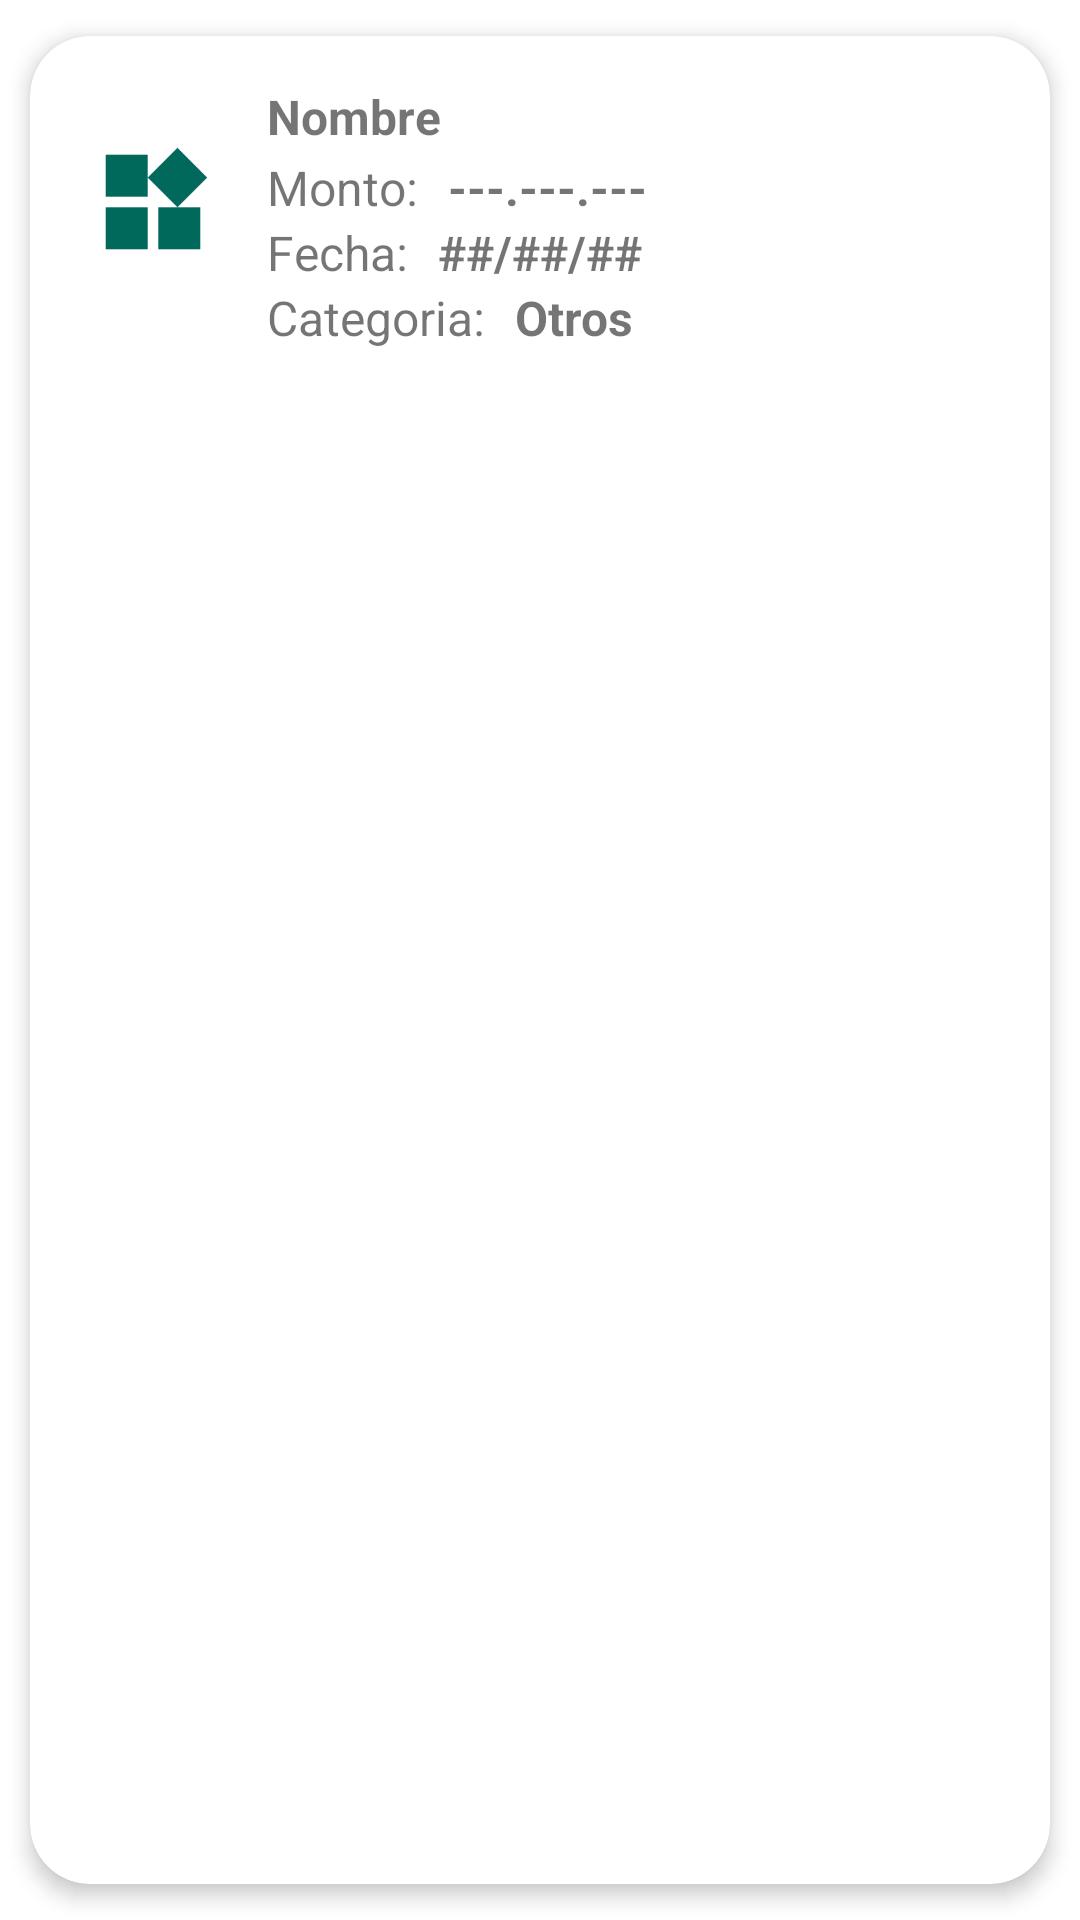

Write the Android layout XML for this screen, with the resource values it uses.
<!-- AndroidManifest.xml: application theme Theme.PresupuestosLircayhub -->
<!-- res/layout/activity_item_gastos.xml -->
<?xml version="1.0" encoding="utf-8"?>
<androidx.cardview.widget.CardView xmlns:android="http://schemas.android.com/apk/res/android"
    xmlns:app="http://schemas.android.com/apk/res-auto"
    android:id="@+id/cardlistas"
    android:layout_width="match_parent"
    android:layout_height="wrap_content"
    android:animateLayoutChanges="true"
    app:cardCornerRadius="20dp"
    app:cardElevation="4dp"
    app:cardUseCompatPadding="true">

    <LinearLayout
        android:layout_width="match_parent"
        android:layout_height="wrap_content"
        android:animateLayoutChanges="true"
        android:orientation="vertical">

        <RelativeLayout
            android:layout_width="match_parent"
            android:layout_height="match_parent"
            android:orientation="horizontal"
            android:padding="6dp">

            <ImageView
                android:id="@+id/iconproducto"
                android:layout_width="70dp"
                android:layout_height="70dp"
                android:layout_alignParentStart="true"
                android:layout_alignParentLeft="true"
                android:layout_centerVertical="true"
                android:layout_gravity="center"
                android:paddingLeft="14dp"
                android:paddingRight="14dp"
                app:srcCompat="@drawable/cat_otros" />

            <LinearLayout
                android:id="@+id/linearLayout"
                android:layout_width="wrap_content"
                android:layout_height="wrap_content"
                android:layout_alignParentTop="true"
                android:layout_marginStart="3dp"
                android:layout_marginLeft="3dp"
                android:layout_marginTop="10dp"
                android:layout_toRightOf="@+id/iconproducto"
                android:orientation="vertical">

                <TextView
                    android:id="@+id/Nombre_gastos"
                    android:layout_width="312dp"
                    android:layout_height="wrap_content"
                    android:layout_marginBottom="2dp"
                    android:layout_weight="1"
                    android:text="@string/Nombre_Gastos"
                    android:textSize="16sp"
                    android:textStyle="bold" />

                <LinearLayout
                    android:layout_width="match_parent"
                    android:layout_height="match_parent"
                    android:layout_weight="1">

                    <TextView
                        android:id="@+id/Gastos"
                        android:layout_width="wrap_content"
                        android:layout_height="wrap_content"
                        android:layout_marginEnd="10dp"
                        android:layout_marginRight="0dp"
                        android:text="@string/Monto"
                        android:textSize="16sp" />

                    <TextView
                        android:id="@+id/Num_Gastos"
                        android:layout_width="wrap_content"
                        android:layout_height="wrap_content"
                        android:layout_marginRight="12dp"
                        android:text="@string/Num_Monto"
                        android:textSize="16sp"
                        android:textStyle="bold" />

                </LinearLayout>

                <LinearLayout
                    android:layout_width="match_parent"
                    android:layout_height="match_parent"
                    android:layout_weight="1">

                    <TextView
                        android:id="@+id/Fecha"
                        android:layout_width="wrap_content"
                        android:layout_height="wrap_content"
                        android:layout_marginEnd="10dp"
                        android:layout_marginRight="0dp"
                        android:text="@string/Fecha_Gastos"
                        android:textSize="16sp" />

                    <TextView
                        android:id="@+id/Num_Fecha"
                        android:layout_width="wrap_content"
                        android:layout_height="wrap_content"
                        android:layout_marginRight="12dp"
                        android:text="@string/Num_Fecha"
                        android:textSize="16sp"
                        android:textStyle="bold" />

                </LinearLayout>

                <LinearLayout
                    android:layout_width="match_parent"
                    android:layout_height="match_parent"
                    android:layout_weight="1">

                    <TextView
                        android:id="@+id/Categoria"
                        android:layout_width="wrap_content"
                        android:layout_height="wrap_content"
                        android:layout_marginEnd="10dp"
                        android:layout_marginRight="0dp"
                        android:text="@string/Categoria"
                        android:textSize="16sp" />

                    <TextView
                        android:id="@+id/Nom_Categoria"
                        android:layout_width="wrap_content"
                        android:layout_height="wrap_content"
                        android:layout_marginRight="12dp"
                        android:text="@string/Nom_Categoria"
                        android:textSize="16sp"
                        android:textStyle="bold" />

                </LinearLayout>

            </LinearLayout>

        </RelativeLayout>
    </LinearLayout>
</androidx.cardview.widget.CardView>
<!-- resources referenced by this layout -->
<resources>
  <!-- drawable cat_otros (drawable) -->
  <vector android:height="24dp" android:tint="@color/color_800"
      android:viewportHeight="24" android:viewportWidth="24"
      android:width="24dp" xmlns:android="http://schemas.android.com/apk/res/android">
      <path android:fillColor="@android:color/white" android:pathData="M13,13v8h8v-8h-8zM3,21h8v-8L3,13v8zM3,3v8h8L11,3L3,3zM16.66,1.69L11,7.34 16.66,13l5.66,-5.66 -5.66,-5.65z"/>
  </vector>
  <string name="Categoria">Categoria: </string>
  <string name="Fecha_Gastos">Fecha: </string>
  <string name="Monto">Monto: </string>
  <string name="Nom_Categoria">Otros</string>
  <string name="Nombre_Gastos">Nombre</string>
  <string name="Num_Fecha">##/##/##</string>
  <string name="Num_Monto">---.---.---</string>
  <style name="Theme.PresupuestosLircayhub" parent="Theme.MaterialComponents.DayNight.DarkActionBar">
          
          <item name="colorPrimary">@color/color_500</item>
          <item name="colorPrimaryVariant">@color/color_900</item>
          <item name="colorOnPrimary">@color/white</item>
          
          <item name="colorSecondary">@color/color_A200</item>
          <item name="colorSecondaryVariant">@color/color_A700</item>
          <item name="colorOnSecondary">@color/black</item>
          
          <item name="android:statusBarColor">?attr/colorPrimaryVariant</item>
          
      </style>
  <color name="color_800">#00695C</color>
  <color name="color_500">#009688</color>
  <color name="color_900">#004D40</color>
  <color name="white">#FFFFFFFF</color>
  <color name="color_A200">#64FFDA</color>
  <color name="color_A700">#00BFA5</color>
  <color name="black">#FF000000</color>
</resources>
